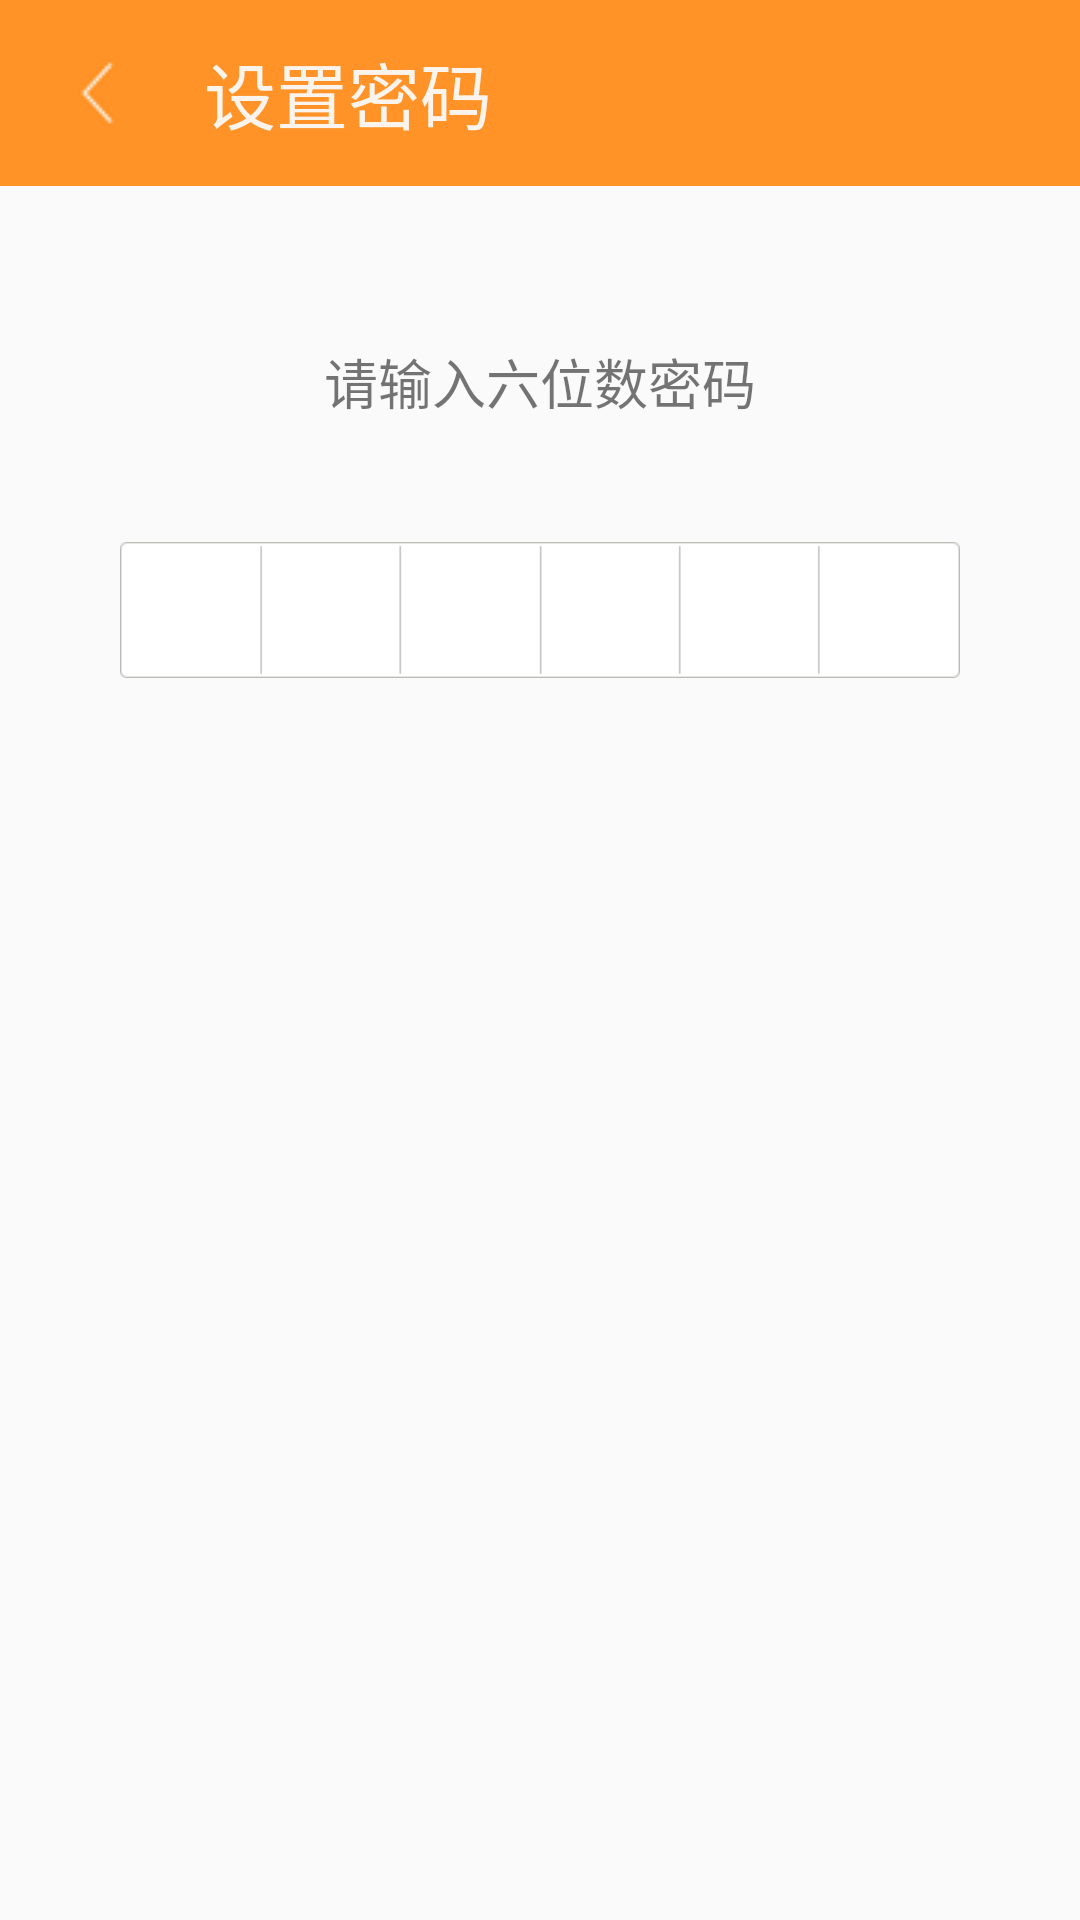

Reconstruct the res/layout file that produces this screen, plus the resources it refers to.
<!-- AndroidManifest.xml: application theme Theme.AppCompat.Light.NoActionBar -->
<!-- res/layout/activity_password.xml -->
<LinearLayout xmlns:android="http://schemas.android.com/apk/res/android"
    xmlns:tools="http://schemas.android.com/tools" android:layout_width="match_parent"
    android:layout_height="match_parent"
    android:orientation="vertical"
    tools:context="com.example.q97531x.myapplication.PasswordActivity">
    <LinearLayout
        android:layout_width="match_parent"
        android:layout_height="62dp"
        android:orientation="horizontal"
        android:background="#ff9327">
        <ImageView
            android:layout_width="wrap_content"
            android:layout_height="wrap_content"
            android:layout_marginLeft="10dp"
            android:id="@+id/passwordBack"
            android:layout_gravity = "center_vertical"
            android:src="@drawable/back01"/>
        <LinearLayout
            android:layout_width="match_parent"
            android:layout_height="match_parent"
            android:layout_weight="1">
            <TextView
                android:layout_width="wrap_content"
                android:layout_height="wrap_content"
                android:layout_marginLeft="10dp"
                android:layout_gravity="center"
                android:textSize="24sp"
                android:text="设置密码"
                android:textColor="@color/title"/>
        </LinearLayout>

    </LinearLayout>
    <TextView
        android:layout_width="wrap_content"
        android:layout_height="wrap_content"
        android:id="@+id/passwordText"
        android:layout_marginTop="52dp"
        android:layout_gravity="center_horizontal"
        android:textSize="18sp"
        android:text="请输入六位数密码"/>
    <FrameLayout
        android:layout_width="match_parent"
        android:layout_height="62dp"
        android:layout_marginLeft="40dp"
        android:layout_marginRight="40dp"
        android:layout_marginTop="32dp"
        >
        <EditText
            android:layout_width="match_parent"
            android:layout_height="match_parent"
            android:phoneNumber="true"
            android:maxLength="6"
            android:background="@null"
            android:layout_marginLeft="8dp"
            android:layout_marginRight="8dp"
            android:layout_marginTop="4dp"
            android:layout_marginBottom="4dp"
            android:id="@+id/passwordEdit"/>
        <ImageView
            android:layout_width="match_parent"
            android:layout_height="match_parent"
            android:id="@+id/passwordImg"
            android:src="@drawable/cordbg"/>
    </FrameLayout>
</LinearLayout>
<!-- resources referenced by this layout -->
<resources>
  <color name="title">#faf4ed</color>
  <!-- drawable back01: png bitmap (drawable, 3329 bytes) -->
  <!-- drawable cordbg: png bitmap (drawable, 899 bytes) -->
</resources>
